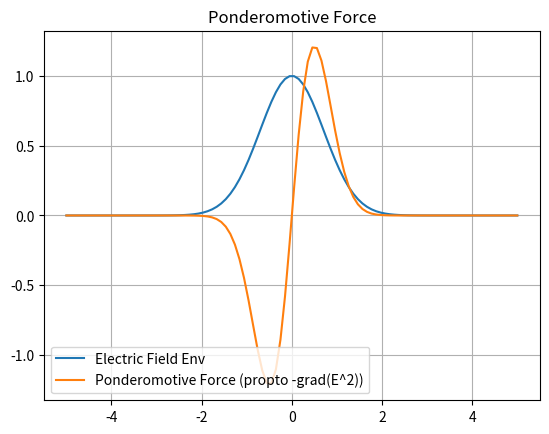

This figure's Python source:
%matplotlib inline
import numpy as np
import matplotlib.pyplot as plt
def ponderomotive_force():
    x = np.linspace(-5, 5, 100)
    E = np.exp(-x**2)
    grad_E2 = -4*x * np.exp(-2*x**2)
    plt.plot(x, E, label='Electric Field Env')
    plt.plot(x, -grad_E2, label='Ponderomotive Force (propto -grad(E^2))')
    plt.legend()
    plt.title("Ponderomotive Force")
    plt.grid(True); plt.savefig("ponderomotive.png")
if __name__ == "__main__": ponderomotive_force()
